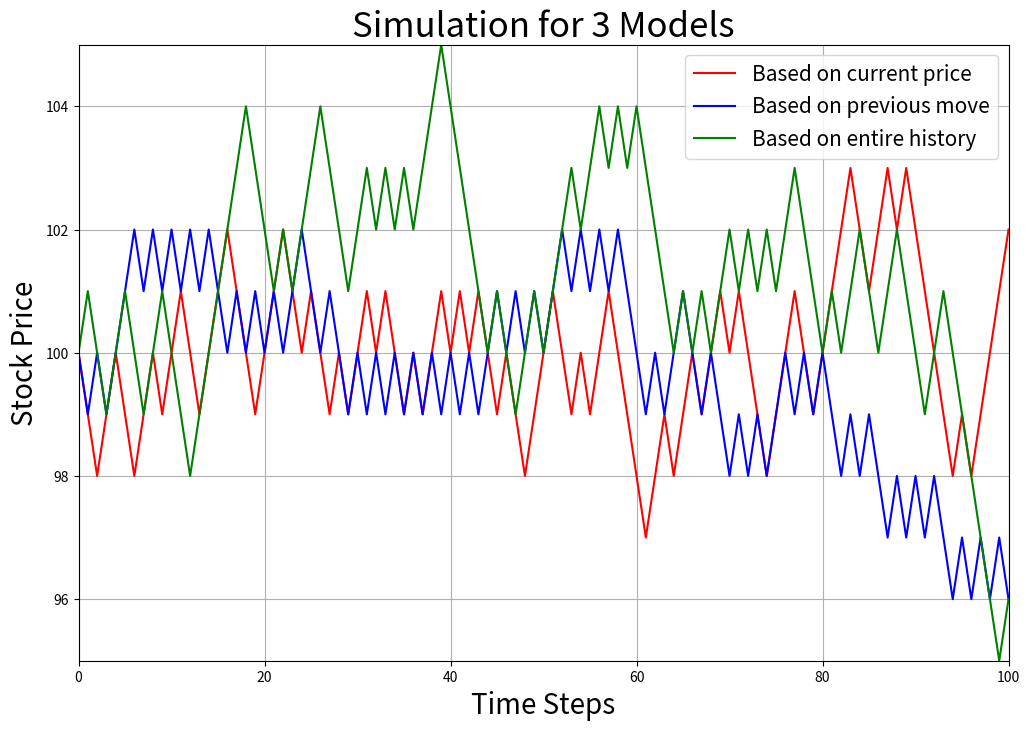

Generate this figure with matplotlib:
from typing import Tuple, Optional, Mapping, List
from numpy import exp
from numpy.random import binomial
import matplotlib.pyplot as plt

level_param: int = 100
pull_param: float = 0.7  # pull_param should be in the interval [0., 1.]

handy_map: Mapping[Optional[bool], int] = {
    True: -1,
    False: 1,
    None: 0
}


def model1_up_prob(state: Tuple[int]) -> float:
    return 1. / (1 + exp(state[0] - level_param))


def model2_up_prob(state: Tuple[int, Optional[bool]]) -> float:
    return 0.5 * (1 + pull_param * handy_map[state[1]])


def model3_up_prob(state: Tuple[int, int, int]) -> float:
    return state[2] / (state[1] + state[2]) if (state[1] + state[2]) else 0.5


def model1_sample_next_state(state: Tuple[int]) -> Tuple[int]:
    up_move: int = binomial(1, model1_up_prob(state), 1)[0]
    return state[0] + up_move * 2 - 1,


def model2_sample_next_state(state: Tuple[int, Optional[bool]]) -> Tuple[int, bool]:
    up_move: int = binomial(1, model2_up_prob(state), 1)[0]
    return state[0] + up_move * 2 - 1, bool(up_move)


def model3_sample_next_state(state: Tuple[int, int, int]) -> Tuple[int, int, int]:
    up_move: int = binomial(1, model3_up_prob(state), 1)[0]
    return state[0] + up_move * 2 - 1, state[1] + up_move, state[2] + 1 - up_move


if __name__ == '__main__':
    start_price: int = 100
    steps = 100

    model1_states: List[Tuple[int]] = [(start_price,)]
    model2_states: List[Tuple[int, Optional[bool]]] = [(start_price, None)]
    model3_states: List[Tuple[int, int, int]] = [(start_price, 0, 0)]

    for _ in range(steps):
        model1_states.append(model1_sample_next_state(model1_states[-1]))
        model2_states.append(model2_sample_next_state(model2_states[-1]))
        model3_states.append(model3_sample_next_state(model3_states[-1]))

    x_vals = range(steps + 1)
    model1_y_vals = [x[0] for x in model1_states]
    model2_y_vals = [x[0] for x in model2_states]
    model3_y_vals = [x[0] for x in model3_states]
    y_min = min(min(model1_y_vals), min(model2_y_vals), min(model3_y_vals))
    y_max = max(max(model1_y_vals), max(model2_y_vals), max(model3_y_vals))
    plt.figure(figsize=(12, 8))
    plt.plot(x_vals, model1_y_vals, "r", label="Based on current price")
    plt.plot(x_vals, model2_y_vals, "b", label="Based on previous move")
    plt.plot(x_vals, model3_y_vals, "g", label="Based on entire history")
    plt.xlabel("Time Steps", fontsize=20)
    plt.ylabel("Stock Price", fontsize=20)
    plt.title("Simulation for 3 Models", fontsize=25)
    plt.axis((0, steps, y_min, y_max))
    plt.grid(True)
    plt.legend(fontsize=15)
    plt.show()
